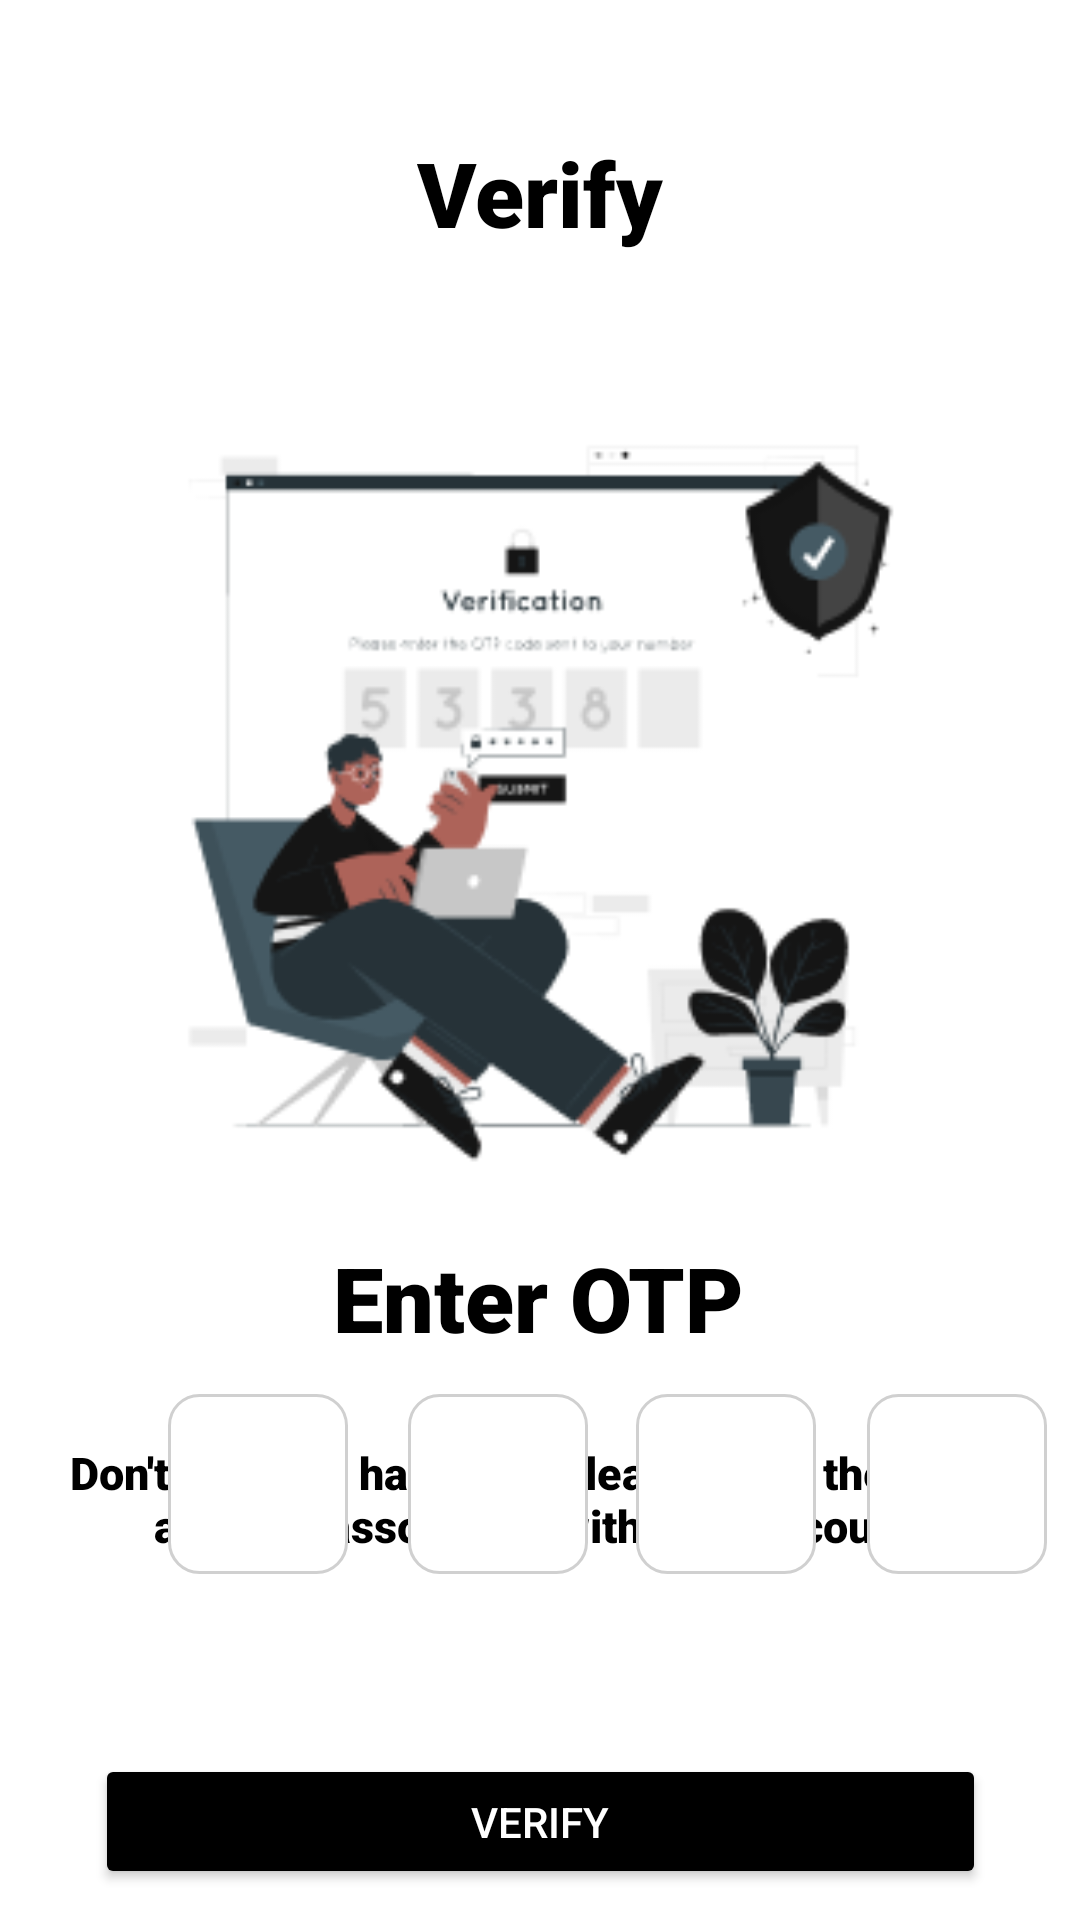

The Android layout XML behind this screen, and the referenced resources:
<!-- AndroidManifest.xml: application theme Theme.LoginPage_Three -->
<!-- res/layout/activity_verifypage.xml -->
<?xml version="1.0" encoding="utf-8"?>
<androidx.constraintlayout.widget.ConstraintLayout xmlns:android="http://schemas.android.com/apk/res/android"
    xmlns:app="http://schemas.android.com/apk/res-auto"
    xmlns:tools="http://schemas.android.com/tools"
    android:id="@+id/main"
    android:background="@color/white"
    android:layout_width="match_parent"
    android:layout_height="match_parent"
    tools:context=".Verifypage">


    <TextView
        android:id="@+id/verifytittleTV"
        android:layout_width="wrap_content"
        android:layout_height="wrap_content"
        android:layout_marginTop="44dp"
        android:fontFamily="sans-serif-black"
        android:text="Verify"
        android:textColor="@color/black"
        android:textSize="30.sp"
        android:textStyle="bold"
        app:layout_constraintEnd_toEndOf="parent"
        app:layout_constraintStart_toStartOf="parent"
        app:layout_constraintTop_toTopOf="parent" />

    <ImageView
        android:id="@+id/verifyIMG"
        android:layout_width="255dp"
        android:layout_height="272dp"
        android:layout_marginTop="44dp"
        android:background="@drawable/verifyimg"
        app:layout_constraintEnd_toEndOf="parent"
        app:layout_constraintStart_toStartOf="parent"
        app:layout_constraintTop_toBottomOf="@+id/verifytittleTV" />

    <TextView
        android:id="@+id/otptittleTV"
        android:layout_width="wrap_content"
        android:layout_height="wrap_content"
        android:layout_marginTop="12dp"
        android:fontFamily="sans-serif-black"
        android:text="Enter OTP"
        android:textColor="@color/black"
        android:textSize="30.sp"
        android:textStyle="bold"
        app:layout_constraintEnd_toEndOf="parent"
        app:layout_constraintHorizontal_bias="0.498"
        app:layout_constraintStart_toStartOf="parent"
        app:layout_constraintTop_toBottomOf="@+id/verifyIMG" />

    <TextView
        android:id="@+id/verifysubtwotittleTV"
        android:layout_width="353dp"
        android:layout_height="39dp"
        android:layout_marginTop="28dp"
        android:fontFamily="sans-serif-black"
        android:text="Don't worry! It happens. Please enter the email address associated with your account."
        android:textAlignment="center"
        android:textColor="@color/black"
        android:textSize="15.sp"

        app:layout_constraintEnd_toEndOf="parent"
        app:layout_constraintStart_toStartOf="parent"
        app:layout_constraintTop_toBottomOf="@id/otptittleTV" />

    <EditText
        android:id="@+id/otp1"
        android:layout_width="60dp"
        android:layout_height="60dp"
        android:layout_marginStart="56dp"
        android:background="@drawable/otp_box"
        android:gravity="center"
        android:textColor="@color/black"
        android:inputType="number"
        android:maxLength="1"
        android:textSize="24sp"
        app:layout_constraintBottom_toBottomOf="parent"
        app:layout_constraintStart_toStartOf="parent"
        app:layout_constraintTop_toTopOf="parent"
        app:layout_constraintVertical_bias="0.801" />

    <EditText
        android:id="@+id/otp2"
        android:layout_width="60dp"
        android:layout_height="60dp"
        android:layout_marginStart="20dp"
        android:background="@drawable/otp_box"
        android:gravity="center"
        android:textColor="@color/black"
        android:inputType="number"
        android:maxLength="1"
        android:textSize="24sp"
        app:layout_constraintBottom_toBottomOf="parent"
        app:layout_constraintStart_toEndOf="@id/otp1"
        app:layout_constraintTop_toTopOf="parent"
        app:layout_constraintVertical_bias="0.801" />


    <EditText
        android:id="@+id/otp3"
        android:layout_width="60dp"
        android:layout_height="60dp"
        android:layout_marginStart="16dp"
        android:background="@drawable/otp_box"
        android:gravity="center"
        android:textColor="@color/black"
        android:inputType="number"
        android:maxLength="1"
        android:textSize="24sp"
        app:layout_constraintBottom_toBottomOf="parent"
        app:layout_constraintStart_toEndOf="@id/otp2"
        app:layout_constraintTop_toTopOf="parent"
        app:layout_constraintVertical_bias="0.801" />

    <EditText
        android:id="@+id/otp4"
        android:layout_width="60dp"
        android:layout_height="60dp"
        android:layout_marginStart="16dp"
        android:background="@drawable/otp_box"
        android:gravity="center"
        android:textColor="@color/black"
        android:inputType="number"
        android:maxLength="1"
        android:textSize="24sp"
        app:layout_constraintBottom_toBottomOf="parent"
        app:layout_constraintEnd_toEndOf="parent"
        app:layout_constraintHorizontal_bias="0.08"
        app:layout_constraintStart_toEndOf="@id/otp3"
        app:layout_constraintTop_toTopOf="parent"
        app:layout_constraintVertical_bias="0.801" />

    <Button
        android:id="@+id/verifyBTN"
        android:layout_width="297dp"
        android:layout_height="45dp"
        android:layout_marginTop="60dp"
        android:backgroundTint="@color/black"
        android:text="Verify"
        android:textColor="@color/white"
        app:cornerRadius="5.dp"
        app:layout_constraintEnd_toEndOf="parent"
        app:layout_constraintStart_toStartOf="parent"
        app:layout_constraintTop_toBottomOf="@+id/otp3" />

</androidx.constraintlayout.widget.ConstraintLayout>
<!-- resources referenced by this layout -->
<resources>
  <!-- drawable otp_box (drawable) -->
  <?xml version="1.0" encoding="utf-8"?>
  <shape xmlns:android="http://schemas.android.com/apk/res/android"
      android:shape="rectangle">
      <corners android:radius="10dp"/>
      <stroke android:width="1dp" android:color="#D0D0D0"/>
      <solid android:color="#FFFFFF"/>
  
  </shape>
  <!-- drawable verifyimg: png bitmap (drawable, 14135 bytes) -->
  <style name="Theme.LoginPage_Three" parent="Base.Theme.LoginPage_Three" />
  <style name="Base.Theme.LoginPage_Three" parent="Theme.Material3.DayNight.NoActionBar">
          
          
      </style>
  <!-- not gathered from this repository: default colours our renderer supplied (Android Studio template values) -->
  <color name="black">#FF000000</color>
  <color name="white">#FFFFFFFF</color>
</resources>
